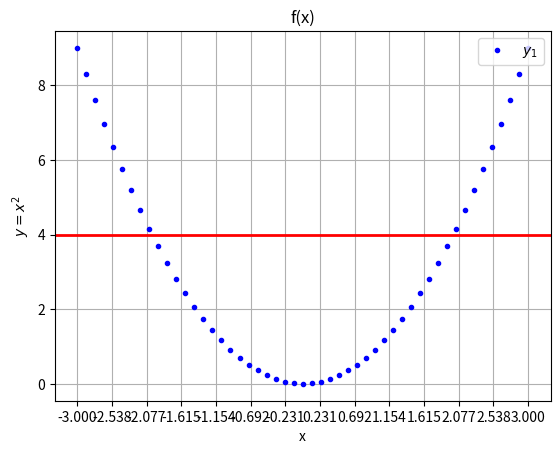

Here is the Python script that generated this plot:
import matplotlib.pyplot as plt
import numpy as np
#matplotlib es para grafica, numpy vectoriza python

#necesario para exportar grafica
fig=plt.figure()

x=np.linspace(-3,3,51)
y=x**2

#graficador + etiquetas
plt.plot(x,y,'b.',label=r'$y_1$')
plt.xlabel('x')
plt.ylabel(r'$y=x^2$') #se pone r para formato "raw" y los $ encierran el texto para armarlo mas legible

plt.title('f(x)')
plt.legend(loc=1)
plt.grid(True)

plt.xticks(np.linspace(-3,3,14)) #(punto inicial, punto final, cantidad de separaciones entre a y b)
#si se quiere separar pero en y se escribe: plt.yticks

#linea horizontal o vertical
plt.axhline(4,color='r',lw=2)
#si se quiere la linea recta vertical es: plt.axvline. Horizontal: plt.axhline

plt.show()
#exportador de grafica
fig.savefig('grafica.png')